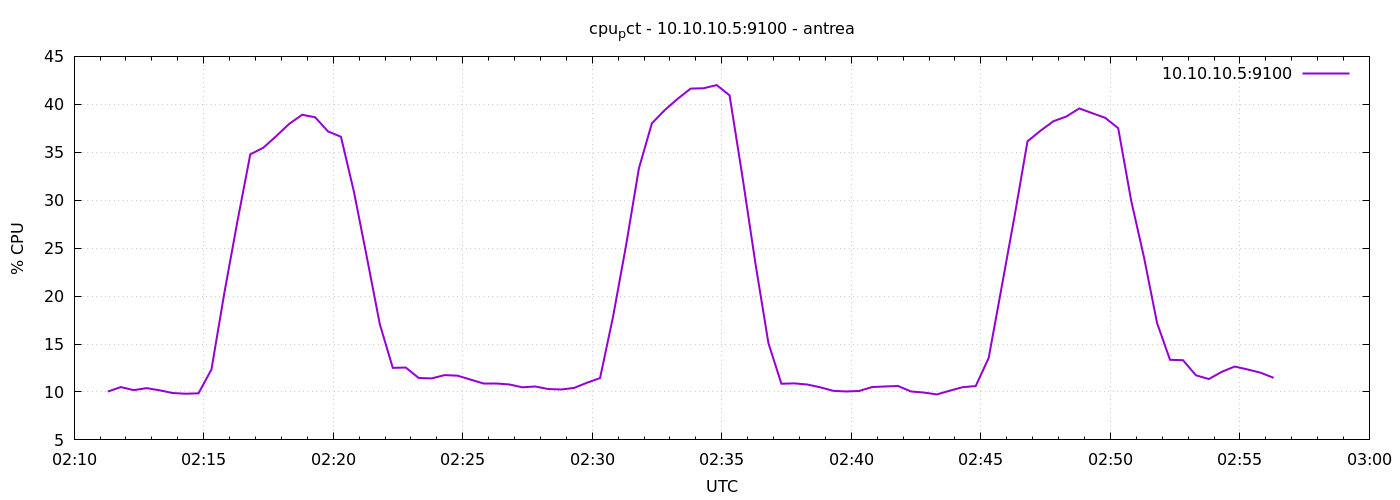

The table this chart was drawn from, first rows:
1777860678	10.038095238095268
1777860708	10.51
1777860738	10.19
1777860768	10.4
1777860798	10.17
1777860828	9.89
1777860858	9.814
1777860888	9.857
1777860918	12.34
1777860948	20.35
1777860978	27.75
1777861008	34.79
1777861038	35.47
1777861068	36.68
1777861098	37.96
1777861128	38.91
1777861158	38.66
1777861188	37.17
1777861218	36.61
1777861248	30.88
1777861278	24.04
1777861308	17.06
1777861338	12.51
1777861368	12.55
1777861398	11.46
1777861428	11.41
1777861458	11.76
1777861488	11.7
1777861518	11.29
1777861548	10.83
1777861578	10.83
1777861608	10.78
1777861638	10.49
1777861668	10.57
1777861698	10.3
1777861728	10.26
1777861758	10.42
1777861788	10.97
1777861818	11.45
1777861848	17.82
1777861878	25.22
1777861908	33.32
1777861938	38.01
1777861968	39.4
1777861998	40.59
1777862028	41.64
1777862058	41.68
1777862088	42.01
1777862118	40.93
1777862148	32.39
1777862178	23.36
1777862208	15.08
1777862238	10.86
1777862268	10.9
1777862298	10.78
1777862328	10.49
1777862358	10.12
1777862388	10.05
1777862418	10.1
1777862448	10.51
1777862478	10.57
... 30 more rows
